Run: headless pygame with SDL's dummy video driver; simulated clock (each Clock.tick advances the game by its frame time, no real sleeping); random seed 0; keys injected as events and as key.get_pressed() state; no mouse input.
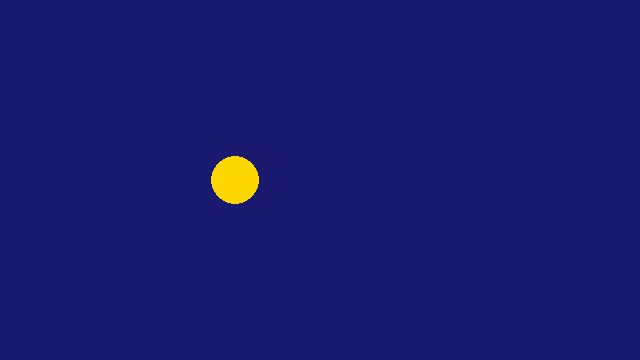
Frame 1 of 4 · flips 1–60 · no input
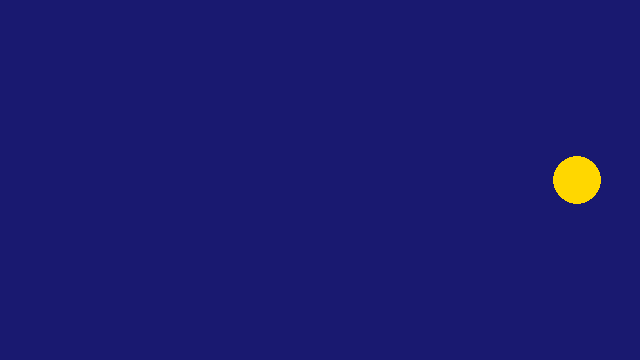
Frame 2 of 4 · flips 61–180 · tapped SPACE, RETURN · held RIGHT (→), D
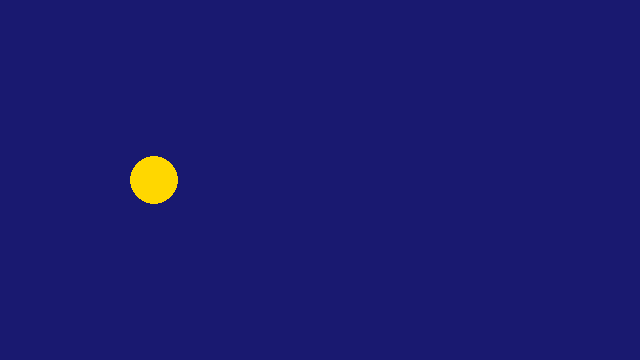
Frame 3 of 4 · flips 181–300 · held DOWN (↓), S
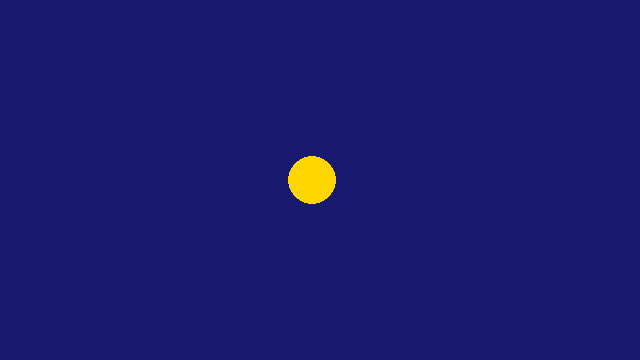
Frame 4 of 4 · flips 301–420 · held LEFT (←), A, UP (↑), W

The pygame program that drew these frames:

"""Open a window and move a ball from side to side."""

import pygame


WIDTH = 640
HEIGHT = 360
RADIUS = 24


def main() -> None:
    pygame.init()
    screen = pygame.display.set_mode((WIDTH, HEIGHT))
    pygame.display.set_caption("A very small Pygame program")
    clock = pygame.time.Clock()

    x = float(RADIUS)
    speed = 220.0
    running = True

    while running:
        seconds = clock.tick(60) / 1000

        for event in pygame.event.get():
            if event.type == pygame.QUIT:
                running = False

        x += speed * seconds
        if x >= WIDTH - RADIUS:
            x = WIDTH - RADIUS
            speed = -abs(speed)
        elif x <= RADIUS:
            x = RADIUS
            speed = abs(speed)

        screen.fill("midnightblue")
        pygame.draw.circle(screen, "gold", (x, HEIGHT / 2), RADIUS)
        pygame.display.flip()

    pygame.quit()


if __name__ == "__main__":
    main()
